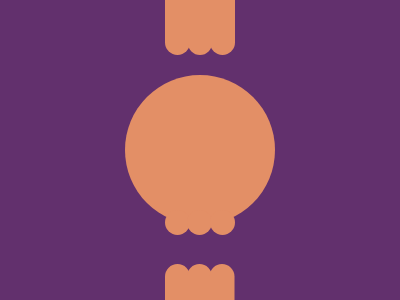

Recreate this image using only HTML and CSS.

<div class="a"></div>
<div class="b"></div>
<div class="c"></div>
<div class="x"></div>
<div class="d"></div>
<div class="e"></div>
<div class="f"></div>
<div class="g"></div>
<div class="h"></div>
<div class="i"></div>
<style>
body{
background :#62306D;
}
div{
position: absolute;
background: #E38F66;
}
.a,.b,.c,.g,.h,.i{
height: 70px;
width: 25px;
border-bottom-left-radius: 100px;
border-bottom-right-radius: 100px;
left: 165px;
top: -15.5px;
}
.b{
left: 188px;
width: 24px;
}
.c{
left: 210px;
width: 25px;
}
.x{
height: 150px;
width: 150px;
border-radius: 50%;
top: 75px;
left: 125px;
}
.d,.e,.f{
height: 25px;
width: 25px;
border-radius: 100%;
top: 210;
left: 165;
}
.e{
top: 210px;
left: 187px;
}
.f{
left: 210px;
}
.g,.h,.i{
top: 264px;
rotate: 180deg;
}
.h{
left: 187px;
}
.i{
left: 210px;
width: 24.5px;
}
</style>